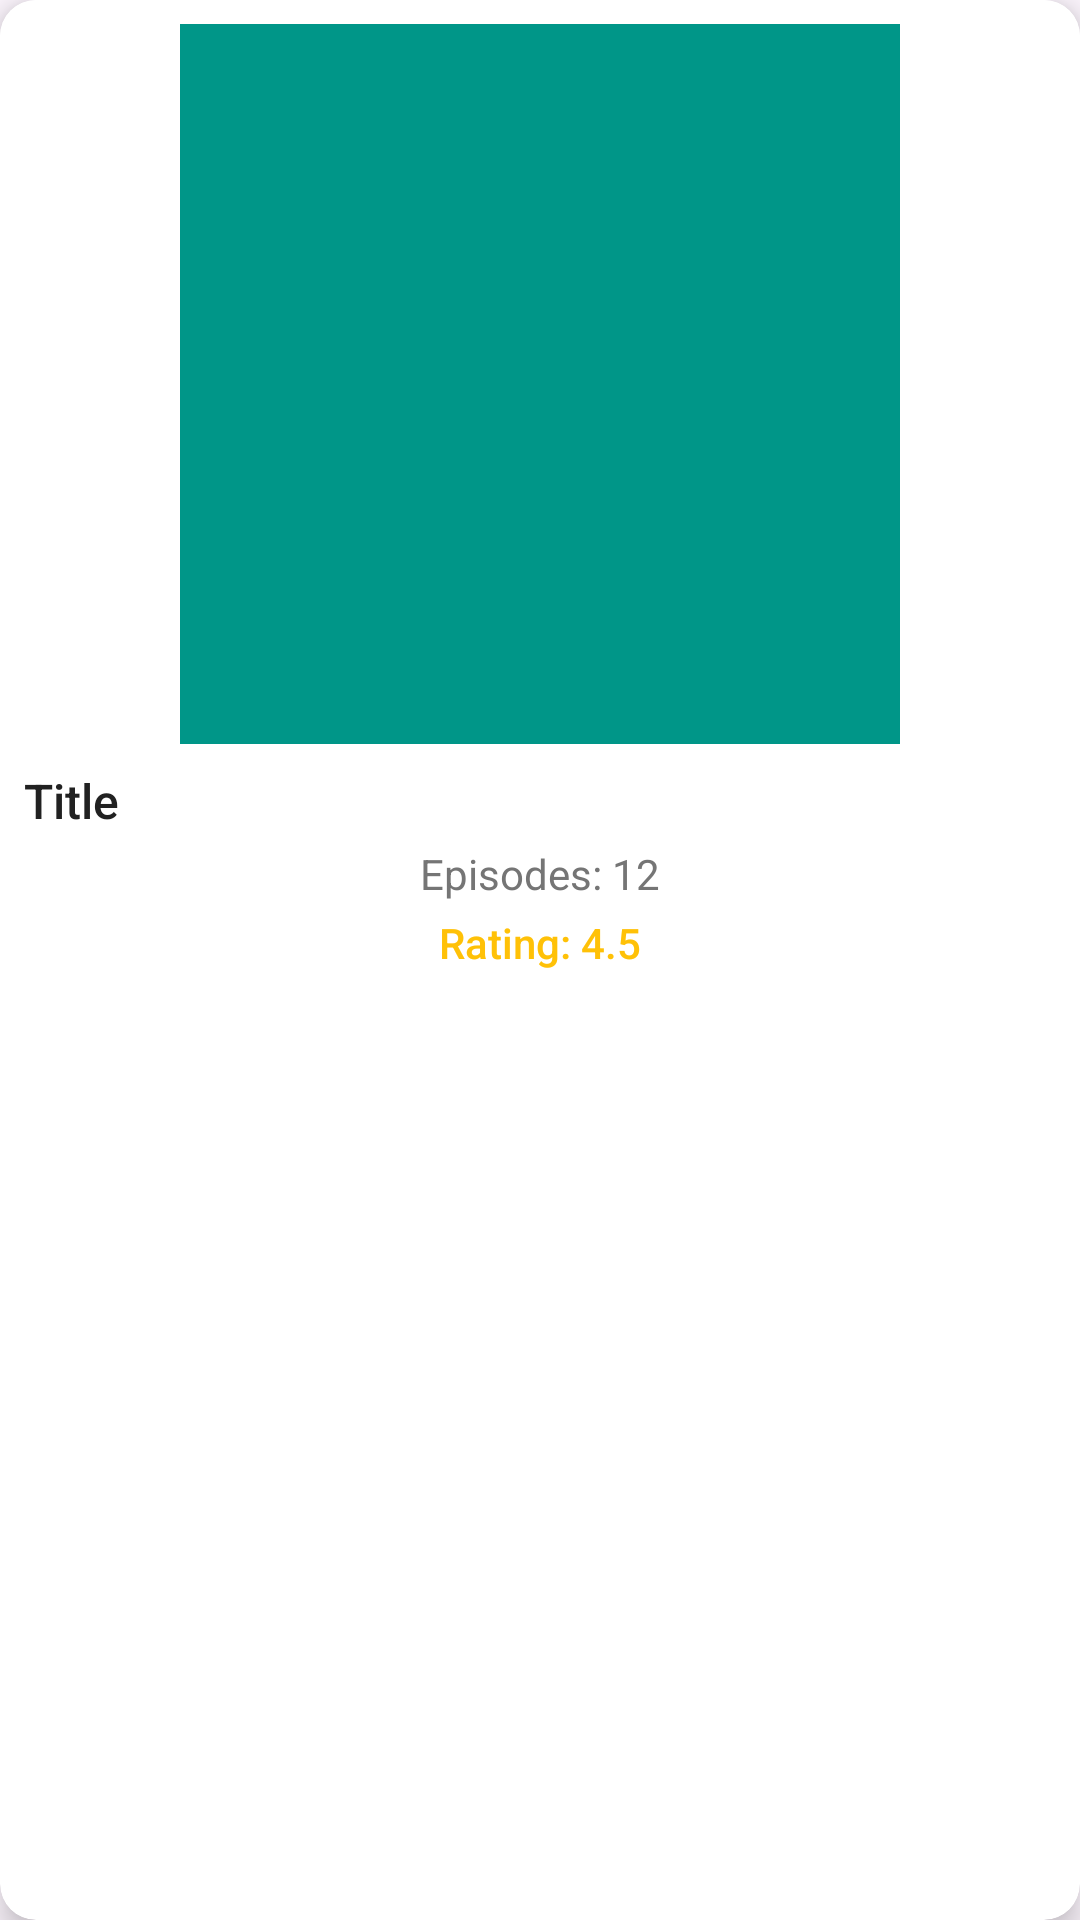

Here is an Android app screen rendered from its layout file. Give the layout XML and the strings, colors and styles it references.
<!-- AndroidManifest.xml: application theme Theme.AniView -->
<!-- res/layout/anime_card_view.xml -->
<?xml version="1.0" encoding="utf-8"?>
<androidx.cardview.widget.CardView
    xmlns:android="http://schemas.android.com/apk/res/android"
    xmlns:app="http://schemas.android.com/apk/res-auto"
    android:layout_width="match_parent"
    android:layout_height="wrap_content"
    android:layout_margin="8dp"
    app:cardCornerRadius="12dp"
    app:cardElevation="6dp">

    <LinearLayout
        android:layout_width="match_parent"
        android:layout_height="wrap_content"
        android:orientation="vertical"
        android:padding="8dp"
        android:background="@color/cardBackground">

        
        <ImageView
            android:id="@+id/item_image"
            android:layout_width="240dp"
            android:layout_height="240dp"
            android:scaleType="centerCrop"
            android:layout_gravity="center"
            android:background="@color/colorPrimary" />

        
        <TextView
            android:id="@+id/item_title"
            android:layout_width="match_parent"
            android:layout_height="wrap_content"
            android:layout_marginTop="8dp"
            android:text="Title"
            android:textColor="@color/textPrimary"
            android:textSize="16sp"
            android:fontFamily="sans-serif-medium"
            android:gravity="start"
            android:lineSpacingExtra="2dp" />

        
        <TextView
            android:id="@+id/item_episodes"
            android:layout_width="match_parent"
            android:layout_height="wrap_content"
            android:layout_marginTop="4dp"
            android:text="Episodes: 12"
            android:textColor="@color/textSecondary"
            android:textSize="14sp"
            android:gravity="center" />

        
        <TextView
            android:id="@+id/item_rating"
            android:layout_width="match_parent"
            android:layout_height="wrap_content"
            android:layout_marginTop="4dp"
            android:text="Rating: 4.5"
            android:textColor="@color/colorAccent"
            android:textSize="14sp"
            android:fontFamily="sans-serif-medium"
            android:gravity="center" />
    </LinearLayout>
</androidx.cardview.widget.CardView>
<!-- resources referenced by this layout -->
<resources>
  <color name="cardBackground">#FFFFFF</color>
  <color name="colorAccent">#FFC107</color>
  <color name="colorPrimary">#009688</color>
  <color name="textPrimary">#212121</color>
  <color name="textSecondary">#757575</color>
  <style name="Theme.AniView" parent="Base.Theme.AniView" />
  <style name="Base.Theme.AniView" parent="Theme.Material3.DayNight.NoActionBar">
          
          
      </style>
</resources>
